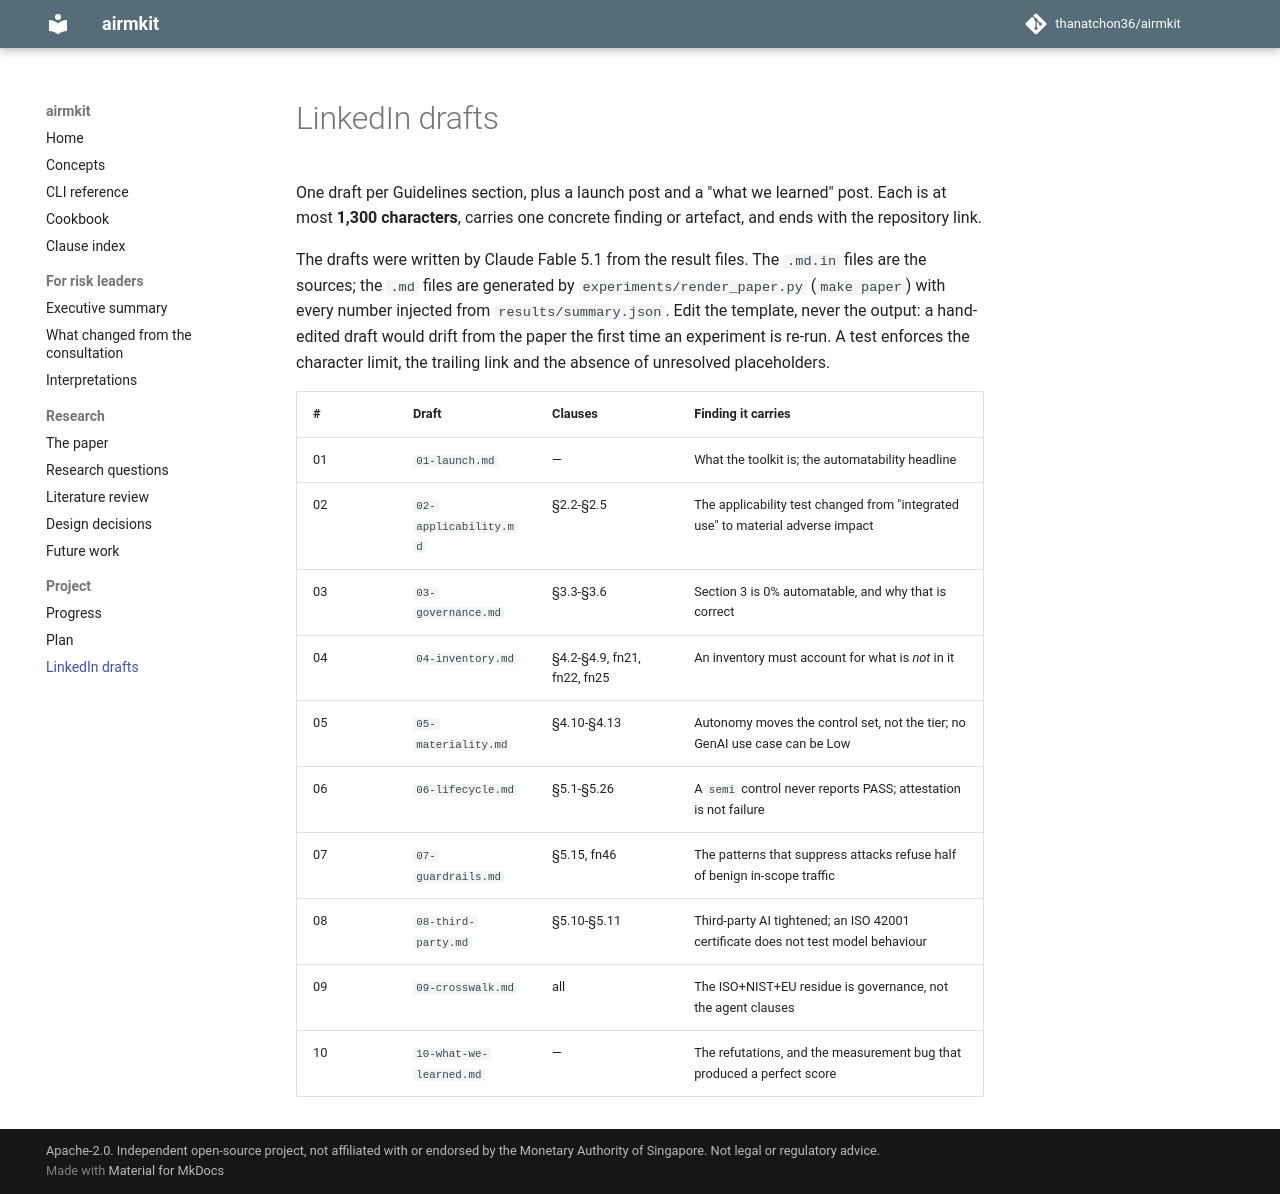

repository: thanatchon36/airmkit · page: posts/index.html · generator: mkdocs

# LinkedIn drafts

One draft per Guidelines section, plus a launch post and a "what we learned" post. Each is at most
**1,300 characters**, carries one concrete finding or artefact, and ends with the repository link.

The drafts were written by Claude Fable 5.1 from the result files. The `.md.in` files are the
sources; the `.md` files are generated by
`experiments/render_paper.py` (`make paper`) with every number injected from
`results/summary.json`. Edit the template, never the output: a hand-edited draft would drift from
the paper the first time an experiment is re-run. A test enforces the character limit, the
trailing link and the absence of unresolved placeholders.

| # | Draft | Clauses | Finding it carries |
|---|---|---|---|
| 01 | `01-launch.md` | — | What the toolkit is; the automatability headline |
| 02 | `02-applicability.md` | §2.2-§2.5 | The applicability test changed from "integrated use" to material adverse impact |
| 03 | `03-governance.md` | §3.3-§3.6 | Section 3 is 0% automatable, and why that is correct |
| 04 | `04-inventory.md` | §4.2-§4.9, fn21, fn22, fn25 | An inventory must account for what is *not* in it |
| 05 | `05-materiality.md` | §4.10-§4.13 | Autonomy moves the control set, not the tier; no GenAI use case can be Low |
| 06 | `06-lifecycle.md` | §5.1-§5.26 | A `semi` control never reports PASS; attestation is not failure |
| 07 | `07-guardrails.md` | §5.15, fn46 | The patterns that suppress attacks refuse half of benign in-scope traffic |
| 08 | `08-third-party.md` | §5.10-§5.11 | Third-party AI tightened; an ISO 42001 certificate does not test model behaviour |
| 09 | `09-crosswalk.md` | all | The ISO+NIST+EU residue is governance, not the agent clauses |
| 10 | `10-what-we-learned.md` | — | The refutations, and the measurement bug that produced a perfect score |
